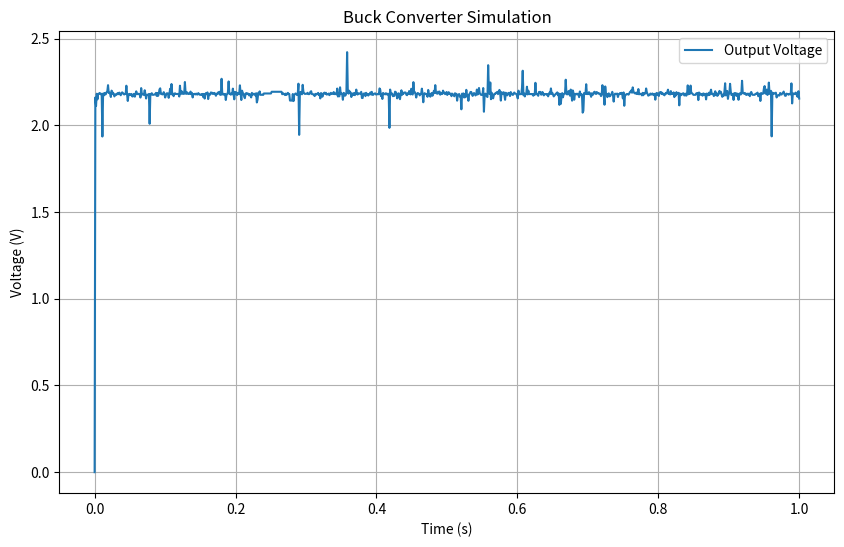

Write Python code to recreate this figure.
import numpy as np
import matplotlib.pyplot as plt
from scipy.integrate import solve_ivp

# Buck converter parameters (modify these as per your lab setup)
Vin = 24.0  # Input voltage (V)
L = 100e-6  # Inductor value (H)
C = 1e-6  # Capacitor value (F)
R = 10.0  # Load resistance (ohms)
fsw = 100e3  # Switching frequency (Hz)
D = 0.5  # Initial duty cycle (set to 50% initially)

# Simulation time parameters
t_max = 1.0  # Simulation time (s)


# Define the PWM signal function
def pwm_signal(t, duty_ratio):
    T = 1 / fsw
    return 1 if (t % T) < duty_ratio * T else 0


# Define the differential equations
def buck_converter(t, states, duty_ratio):
    Vout, IL = states
    Vin_eff = Vin * pwm_signal(t, duty_ratio)

    # Avoid division by zero when PWM is off
    if pwm_signal(t, duty_ratio) == 0:
        dVout_dt = 0
    else:
        dVout_dt = (Vin_eff - Vout) / (L * pwm_signal(t, duty_ratio)) - Vout / (R * C)

    dIL_dt = (Vin_eff - Vout) / L
    return [dVout_dt, dIL_dt]


# Initial conditions
initial_state = [0.0, (Vin * D) / L]  # Starting output voltage and inductor current

# Time points
t_span = (0, t_max)

# Simulate the buck converter using solve_ivp
solution = solve_ivp(
    lambda t, y: buck_converter(t, y, D),  # Pass D as an argument
    t_span,
    initial_state,
    t_eval=np.linspace(0, t_max, 1000),
    method='RK45',  # Use a different solver method for stability
)

# Extract the results
time = solution.t
Vout_actual = solution.y[0]

# Plot results (modify as needed for specific measurements)
plt.figure(figsize=(10, 6))
plt.plot(time, Vout_actual, label="Output Voltage")
plt.xlabel("Time (s)")
plt.ylabel("Voltage (V)")
plt.legend()
plt.grid(True)
plt.title("Buck Converter Simulation")
plt.show()
